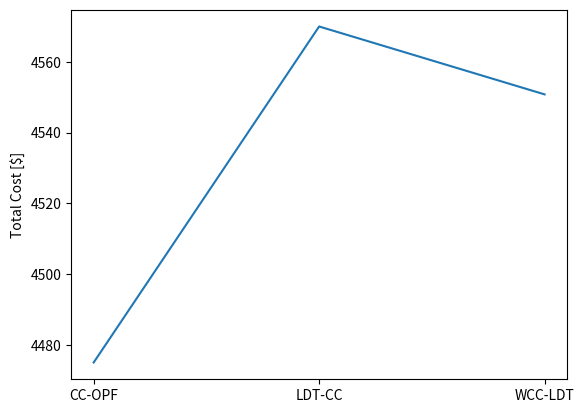

The matplotlib source for this figure:

import numpy as np
import matplotlib.pyplot as plt

x = ['CC-OPF','LDT-CC','WCC-LDT']
y = np.array([4475.0, 4570.0, 4550.8])

plt.plot(x, y)
plt.ylabel("Total Cost [$]")

plt.show()